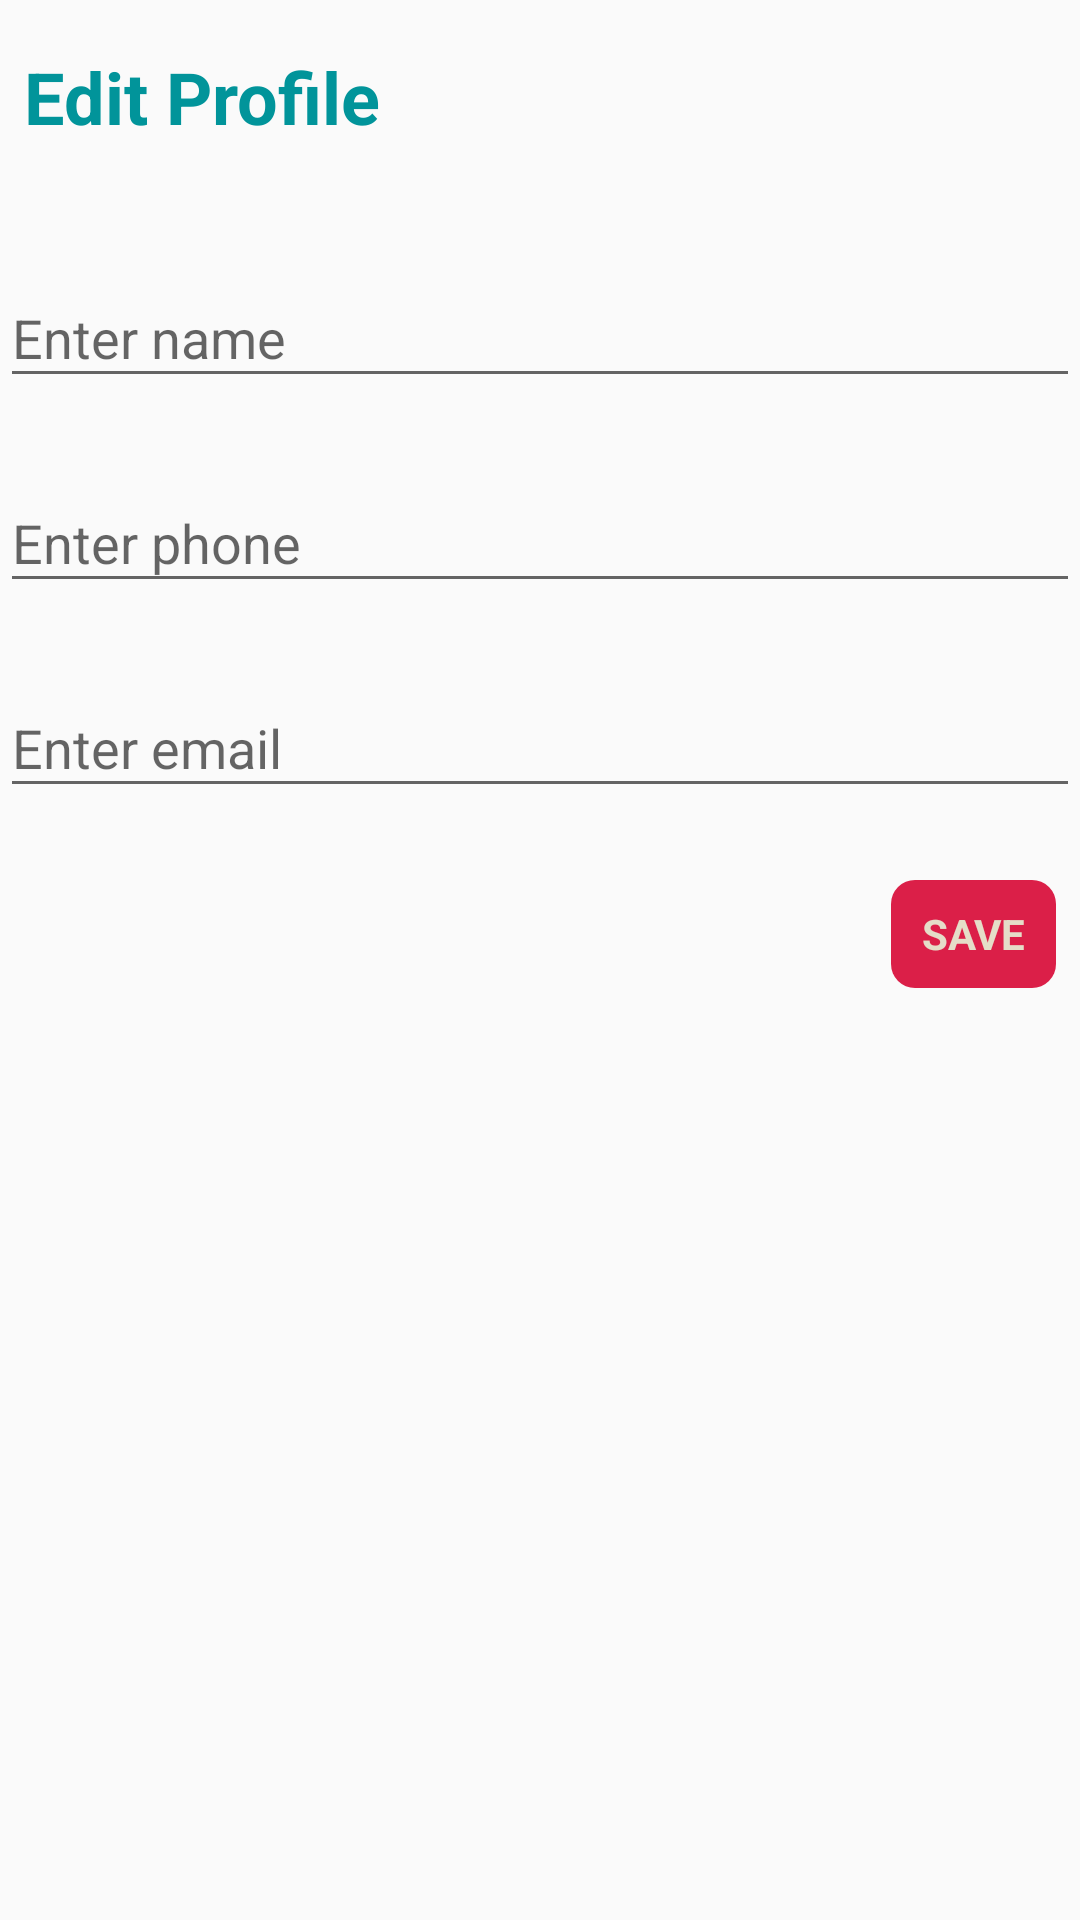

Here is an Android app screen rendered from its layout file. Give the layout XML and the strings, colors and styles it references.
<!-- AndroidManifest.xml: application theme AppTheme -->
<!-- res/layout/edit_profile_layout.xml -->
<?xml version="1.0" encoding="utf-8"?>
<LinearLayout
    xmlns:android="http://schemas.android.com/apk/res/android"
    android:layout_width="match_parent"
    android:layout_height="match_parent"
    android:orientation="vertical">

    <TextView
        android:id="@+id/edit_profile_title"
        android:layout_width="match_parent"
        android:layout_height="wrap_content"
        android:layout_marginStart="8dp"
        android:layout_marginLeft="8dp"
        android:paddingTop="16dp"
        android:paddingBottom="16dp"
        android:text="@string/edit_profile_title"
        android:textSize="24sp"
        android:textStyle="bold" />

    <com.google.android.material.textfield.TextInputLayout
        android:layout_width="match_parent"
        android:layout_height="wrap_content"
        android:layout_gravity="center"
        android:paddingTop="16dp"
        android:paddingBottom="16dp">

        <com.google.android.material.textfield.TextInputEditText
            android:id="@+id/edit_user_name"
            android:layout_width="match_parent"
            android:layout_height="wrap_content"
            android:hint="@string/hint_name" />

    </com.google.android.material.textfield.TextInputLayout>

    <com.google.android.material.textfield.TextInputLayout
        android:layout_width="match_parent"
        android:layout_height="wrap_content">

        <com.google.android.material.textfield.TextInputEditText
            android:id="@+id/edit_user_phone"
            android:layout_width="match_parent"
            android:layout_height="wrap_content"
            android:hint="@string/hint_phone" />
    </com.google.android.material.textfield.TextInputLayout>

    <com.google.android.material.textfield.TextInputLayout
        android:layout_width="match_parent"
        android:layout_height="wrap_content"
        android:paddingTop="16dp"
        android:paddingBottom="16dp">

        <com.google.android.material.textfield.TextInputEditText
            android:id="@+id/edit_user_email"
            android:layout_width="match_parent"
            android:layout_height="wrap_content"
            android:hint="@string/hint_email" />
    </com.google.android.material.textfield.TextInputLayout>

    <LinearLayout
        android:layout_width="fill_parent"
        android:layout_height="wrap_content"
        android:orientation="horizontal">

        <View
            android:layout_width="0dp"
            android:layout_height="0dp"
            android:layout_weight="1" />

        <Button
            android:id="@+id/save_user_profile"
            android:text="@string/save_text"
            style="@style/button_style"/>

    </LinearLayout>
</LinearLayout>
<!-- resources referenced by this layout -->
<resources>
  <string name="edit_profile_title">Edit Profile</string>
  <string name="hint_email">Enter email</string>
  <string name="hint_name">Enter name</string>
  <string name="hint_phone">Enter phone</string>
  <string name="save_text">Save</string>
  <style name="button_style">
          <item name="android:layout_width">55dp</item>
          <item name="android:layout_height">36dp</item>
          <item name="android:layout_margin">8dp</item>
          <item name="android:background">@drawable/rounded_button</item>
          <item name="android:textStyle">bold</item>
          <item name="android:textColor">#E5DDC8</item>
          <item name="android:gravity">center</item>
          <item name="android:textAllCaps">true</item>
  
      </style>
  <style name="AppTheme" parent="Theme.AppCompat.Light.DarkActionBar">
          
          <item name="colorPrimary">@color/colorPrimary</item>
          <item name="colorPrimaryDark">@color/colorPrimaryDark</item>
          <item name="colorAccent">@color/colorAccent</item>
          <item name="android:textColor">@color/textColor</item>
          <item name="android:buttonStyle">@style/button_style</item>
      </style>
  <!-- drawable rounded_button (drawable) -->
  <?xml version="1.0" encoding="utf-8"?>
  <shape
      xmlns:android="http://schemas.android.com/apk/res/android"
      android:shape="rectangle"
      android:padding="8dp">
      <solid android:color="@color/colorAccent"/>
      <corners android:radius="8dp"/>
  </shape>
  <color name="colorPrimary">#E5DDC8</color>
  <color name="colorPrimaryDark">#004369</color>
  <color name="colorAccent">#DB1F48</color>
  <color name="textColor">#01949A</color>
</resources>
